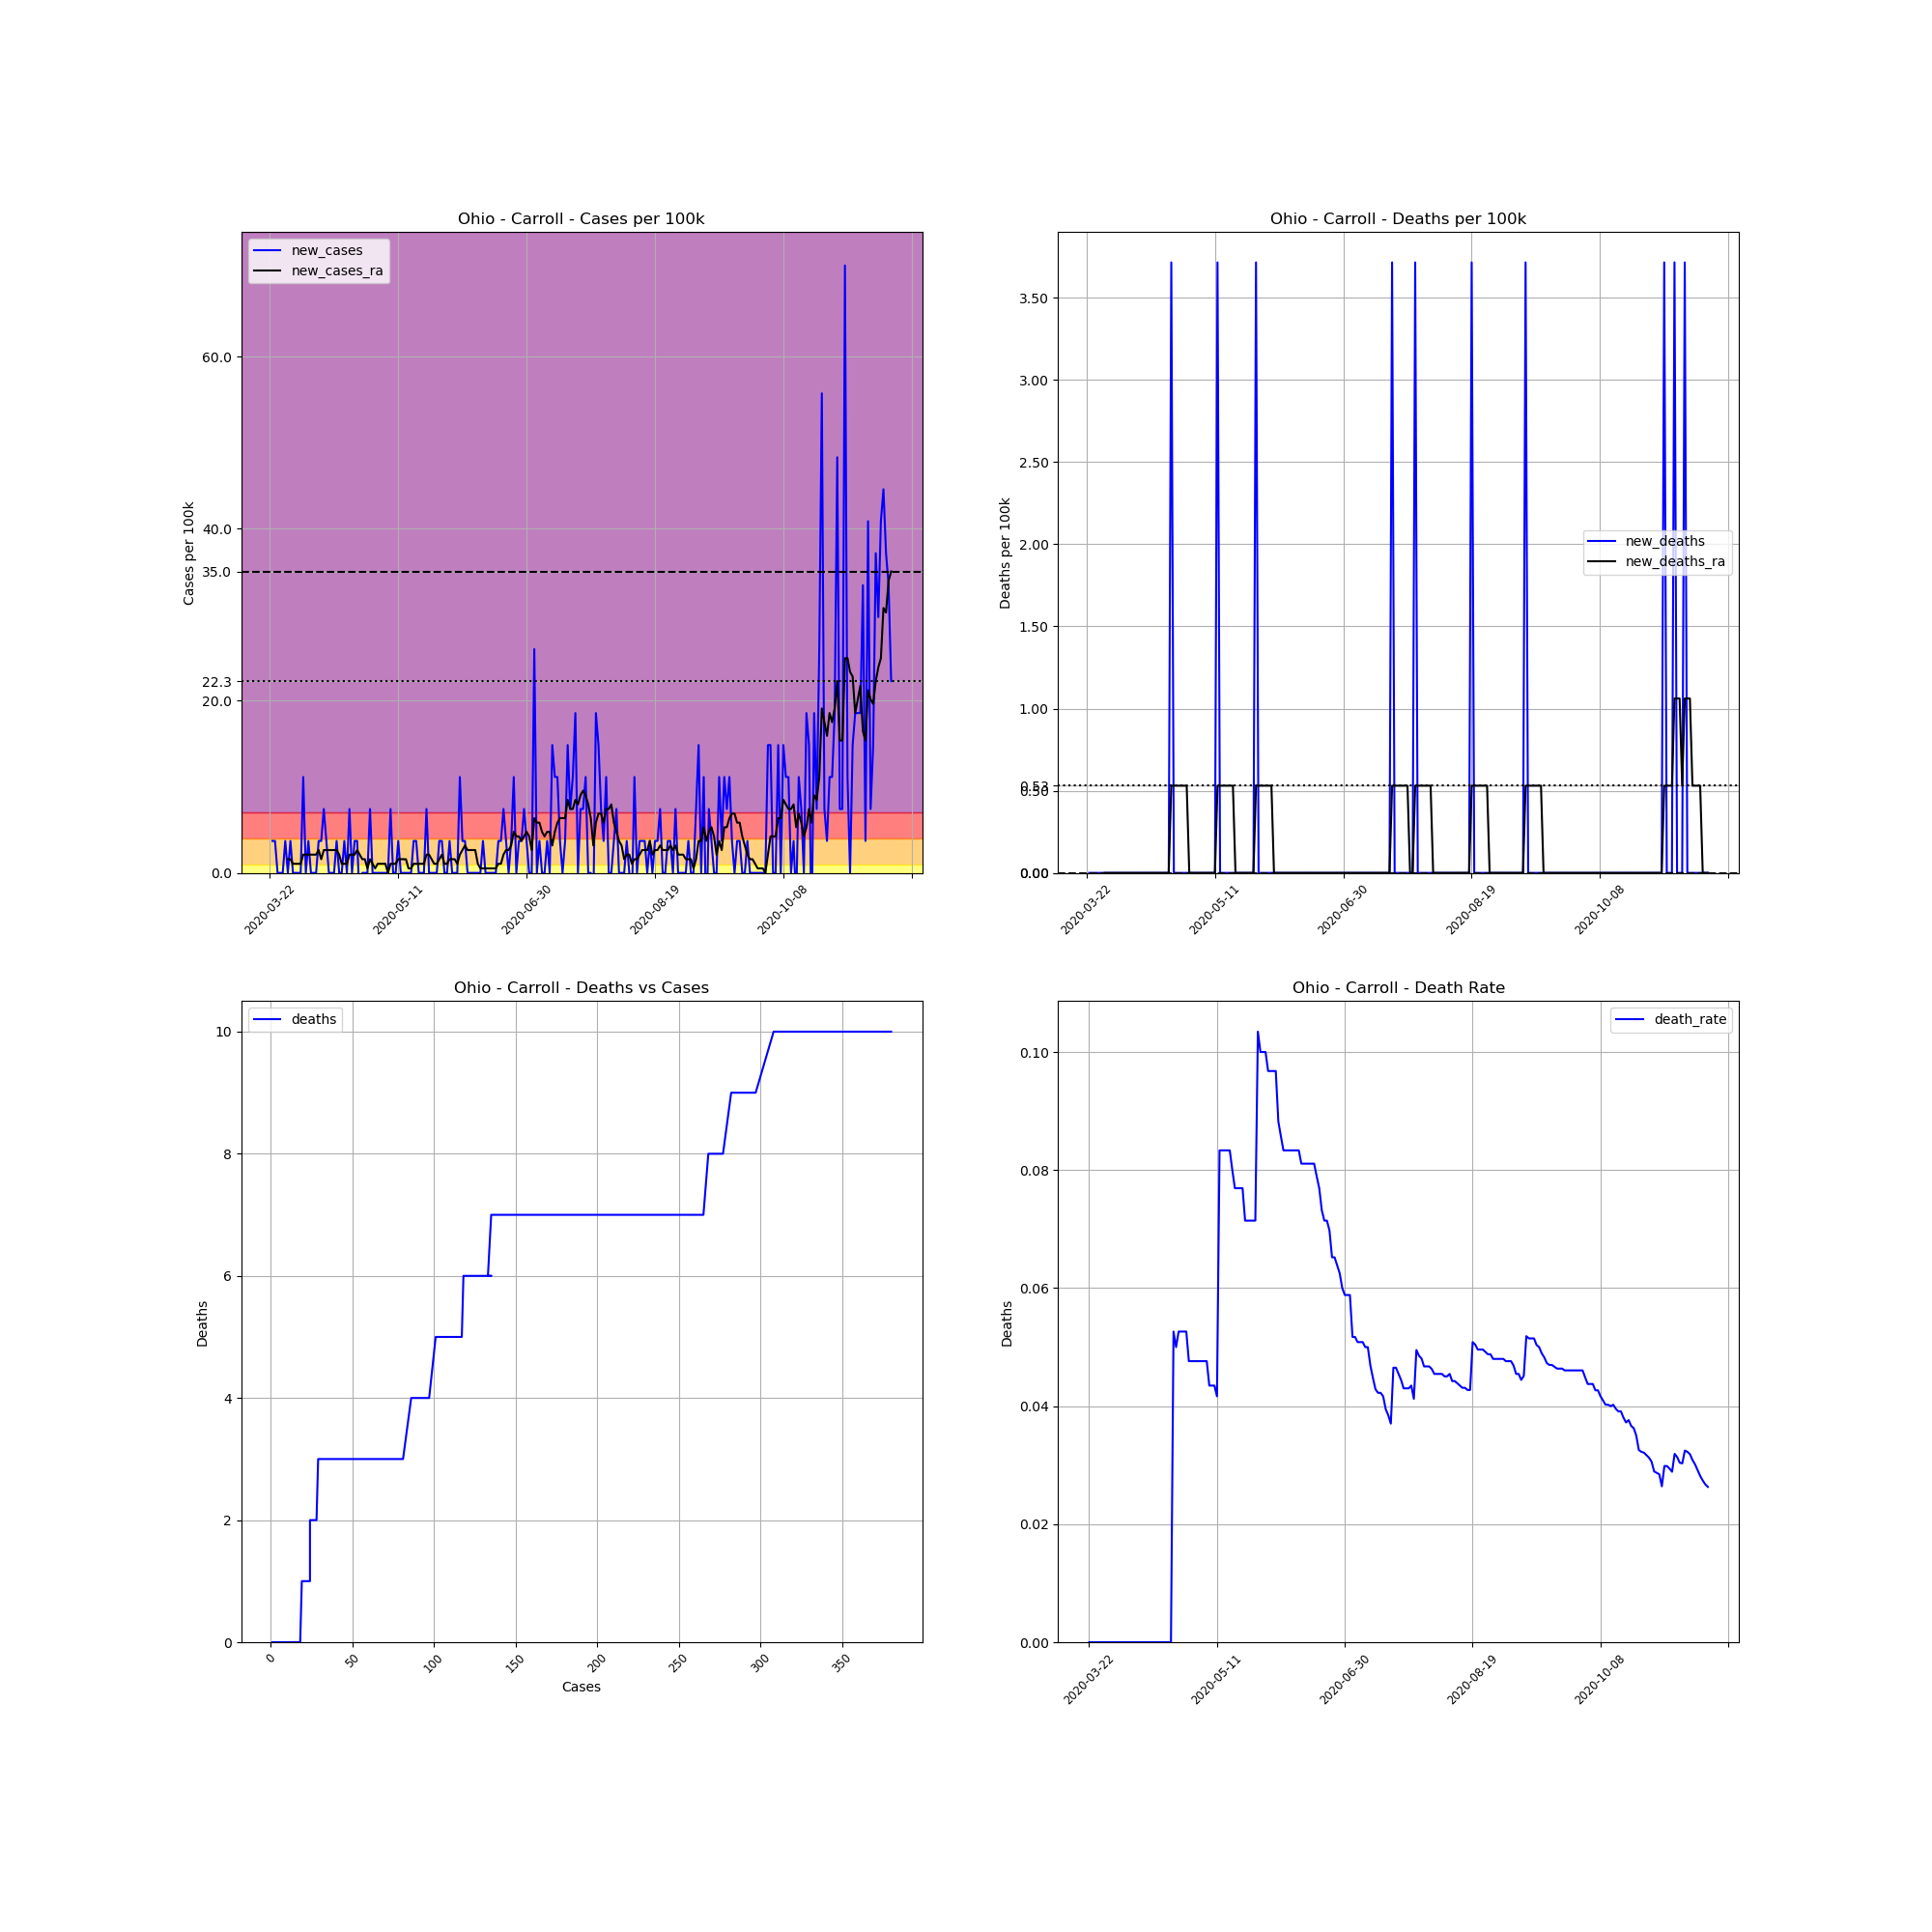

The file beside this chart, header and first rows:
, date, county, state, fips, cases, deaths, COUNTY, STNAME, CTYNAME, POPESTIMATE2019, cases_per_100k, deaths_per_100k, death_rate, new_cases, new_deaths, new_cases_ra, new_deaths_ra
270651, 2020-03-22, Carroll, Ohio, 39019, 1, 0, 19, Ohio, Carroll, 26914, 3.716, 0.0, 0.0, , , , 
270652, 2020-03-23, Carroll, Ohio, 39019, 2, 0, 19, Ohio, Carroll, 26914, 7.431, 0.0, 0.0, 3.716, 0.0, , 
270653, 2020-03-24, Carroll, Ohio, 39019, 3, 0, 19, Ohio, Carroll, 26914, 11.15, 0.0, 0.0, 3.716, 0.0, , 
270654, 2020-03-25, Carroll, Ohio, 39019, 3, 0, 19, Ohio, Carroll, 26914, 11.15, 0.0, 0.0, 0.0, 0.0, , 
270655, 2020-03-26, Carroll, Ohio, 39019, 3, 0, 19, Ohio, Carroll, 26914, 11.15, 0.0, 0.0, 0.0, 0.0, , 
270656, 2020-03-27, Carroll, Ohio, 39019, 3, 0, 19, Ohio, Carroll, 26914, 11.15, 0.0, 0.0, 0.0, 0.0, , 
270657, 2020-03-28, Carroll, Ohio, 39019, 4, 0, 19, Ohio, Carroll, 26914, 14.86, 0.0, 0.0, 3.716, 0.0, , 
270658, 2020-03-29, Carroll, Ohio, 39019, 4, 0, 19, Ohio, Carroll, 26914, 14.86, 0.0, 0.0, 0.0, 0.0, 1.592, 0.0
270659, 2020-03-30, Carroll, Ohio, 39019, 5, 0, 19, Ohio, Carroll, 26914, 18.58, 0.0, 0.0, 3.716, 0.0, 1.592, 0.0
270660, 2020-03-31, Carroll, Ohio, 39019, 5, 0, 19, Ohio, Carroll, 26914, 18.58, 0.0, 0.0, 0.0, 0.0, 1.062, 0.0
270661, 2020-04-01, Carroll, Ohio, 39019, 5, 0, 19, Ohio, Carroll, 26914, 18.58, 0.0, 0.0, 0.0, 0.0, 1.062, 0.0
270662, 2020-04-02, Carroll, Ohio, 39019, 5, 0, 19, Ohio, Carroll, 26914, 18.58, 0.0, 0.0, 0.0, 0.0, 1.062, 0.0
270663, 2020-04-03, Carroll, Ohio, 39019, 5, 0, 19, Ohio, Carroll, 26914, 18.58, 0.0, 0.0, 0.0, 0.0, 1.062, 0.0
270664, 2020-04-04, Carroll, Ohio, 39019, 8, 0, 19, Ohio, Carroll, 26914, 29.72, 0.0, 0.0, 11.15, 0.0, 2.123, 0.0
270665, 2020-04-05, Carroll, Ohio, 39019, 8, 0, 19, Ohio, Carroll, 26914, 29.72, 0.0, 0.0, 0.0, 0.0, 2.123, 0.0
270666, 2020-04-06, Carroll, Ohio, 39019, 9, 0, 19, Ohio, Carroll, 26914, 33.44, 0.0, 0.0, 3.716, 0.0, 2.123, 0.0
270667, 2020-04-07, Carroll, Ohio, 39019, 9, 0, 19, Ohio, Carroll, 26914, 33.44, 0.0, 0.0, 0.0, 0.0, 2.123, 0.0
270668, 2020-04-08, Carroll, Ohio, 39019, 9, 0, 19, Ohio, Carroll, 26914, 33.44, 0.0, 0.0, 0.0, 0.0, 2.123, 0.0
270669, 2020-04-09, Carroll, Ohio, 39019, 9, 0, 19, Ohio, Carroll, 26914, 33.44, 0.0, 0.0, 0.0, 0.0, 2.123, 0.0
270670, 2020-04-10, Carroll, Ohio, 39019, 10, 0, 19, Ohio, Carroll, 26914, 37.16, 0.0, 0.0, 3.716, 0.0, 2.654, 0.0
270671, 2020-04-11, Carroll, Ohio, 39019, 11, 0, 19, Ohio, Carroll, 26914, 40.87, 0.0, 0.0, 3.716, 0.0, 1.592, 0.0
270672, 2020-04-12, Carroll, Ohio, 39019, 13, 0, 19, Ohio, Carroll, 26914, 48.3, 0.0, 0.0, 7.431, 0.0, 2.654, 0.0
270673, 2020-04-13, Carroll, Ohio, 39019, 14, 0, 19, Ohio, Carroll, 26914, 52.02, 0.0, 0.0, 3.716, 0.0, 2.654, 0.0
270674, 2020-04-14, Carroll, Ohio, 39019, 14, 0, 19, Ohio, Carroll, 26914, 52.02, 0.0, 0.0, 0.0, 0.0, 2.654, 0.0
270675, 2020-04-15, Carroll, Ohio, 39019, 14, 0, 19, Ohio, Carroll, 26914, 52.02, 0.0, 0.0, 0.0, 0.0, 2.654, 0.0
270676, 2020-04-16, Carroll, Ohio, 39019, 14, 0, 19, Ohio, Carroll, 26914, 52.02, 0.0, 0.0, 0.0, 0.0, 2.654, 0.0
270677, 2020-04-17, Carroll, Ohio, 39019, 15, 0, 19, Ohio, Carroll, 26914, 55.73, 0.0, 0.0, 3.716, 0.0, 2.654, 0.0
270678, 2020-04-18, Carroll, Ohio, 39019, 15, 0, 19, Ohio, Carroll, 26914, 55.73, 0.0, 0.0, 0.0, 0.0, 2.123, 0.0
270679, 2020-04-19, Carroll, Ohio, 39019, 15, 0, 19, Ohio, Carroll, 26914, 55.73, 0.0, 0.0, 0.0, 0.0, 1.062, 0.0
270680, 2020-04-20, Carroll, Ohio, 39019, 16, 0, 19, Ohio, Carroll, 26914, 59.45, 0.0, 0.0, 3.716, 0.0, 1.062, 0.0
270681, 2020-04-21, Carroll, Ohio, 39019, 16, 0, 19, Ohio, Carroll, 26914, 59.45, 0.0, 0.0, 0.0, 0.0, 1.062, 0.0
270682, 2020-04-22, Carroll, Ohio, 39019, 18, 0, 19, Ohio, Carroll, 26914, 66.88, 0.0, 0.0, 7.431, 0.0, 2.123, 0.0
270683, 2020-04-23, Carroll, Ohio, 39019, 18, 0, 19, Ohio, Carroll, 26914, 66.88, 0.0, 0.0, 0.0, 0.0, 2.123, 0.0
270684, 2020-04-24, Carroll, Ohio, 39019, 19, 1, 19, Ohio, Carroll, 26914, 70.6, 3.716, 0.05263, 3.716, 3.716, 2.123, 0.5308
270685, 2020-04-25, Carroll, Ohio, 39019, 20, 1, 19, Ohio, Carroll, 26914, 74.31, 3.716, 0.05, 3.716, 0.0, 2.654, 0.5308
270686, 2020-04-26, Carroll, Ohio, 39019, 19, 1, 19, Ohio, Carroll, 26914, 70.6, 3.716, 0.05263, -3.716, 0.0, 2.123, 0.5308
270687, 2020-04-27, Carroll, Ohio, 39019, 19, 1, 19, Ohio, Carroll, 26914, 70.6, 3.716, 0.05263, 0.0, 0.0, 1.592, 0.5308
270688, 2020-04-28, Carroll, Ohio, 39019, 19, 1, 19, Ohio, Carroll, 26914, 70.6, 3.716, 0.05263, 0.0, 0.0, 1.592, 0.5308
270689, 2020-04-29, Carroll, Ohio, 39019, 19, 1, 19, Ohio, Carroll, 26914, 70.6, 3.716, 0.05263, 0.0, 0.0, 0.5308, 0.5308
270690, 2020-04-30, Carroll, Ohio, 39019, 21, 1, 19, Ohio, Carroll, 26914, 78.03, 3.716, 0.04762, 7.431, 0.0, 1.592, 0.5308
270691, 2020-05-01, Carroll, Ohio, 39019, 21, 1, 19, Ohio, Carroll, 26914, 78.03, 3.716, 0.04762, 0.0, 0.0, 1.062, 0.0
270692, 2020-05-02, Carroll, Ohio, 39019, 21, 1, 19, Ohio, Carroll, 26914, 78.03, 3.716, 0.04762, 0.0, 0.0, 0.5308, 0.0
270693, 2020-05-03, Carroll, Ohio, 39019, 21, 1, 19, Ohio, Carroll, 26914, 78.03, 3.716, 0.04762, 0.0, 0.0, 1.062, 0.0
270694, 2020-05-04, Carroll, Ohio, 39019, 21, 1, 19, Ohio, Carroll, 26914, 78.03, 3.716, 0.04762, 0.0, 0.0, 1.062, 0.0
270695, 2020-05-05, Carroll, Ohio, 39019, 21, 1, 19, Ohio, Carroll, 26914, 78.03, 3.716, 0.04762, 0.0, 0.0, 1.062, 0.0
270696, 2020-05-06, Carroll, Ohio, 39019, 21, 1, 19, Ohio, Carroll, 26914, 78.03, 3.716, 0.04762, 0.0, 0.0, 1.062, 0.0
270697, 2020-05-07, Carroll, Ohio, 39019, 21, 1, 19, Ohio, Carroll, 26914, 78.03, 3.716, 0.04762, 0.0, 0.0, 0.0, 0.0
270698, 2020-05-08, Carroll, Ohio, 39019, 23, 1, 19, Ohio, Carroll, 26914, 85.46, 3.716, 0.04348, 7.431, 0.0, 1.062, 0.0
270699, 2020-05-09, Carroll, Ohio, 39019, 23, 1, 19, Ohio, Carroll, 26914, 85.46, 3.716, 0.04348, 0.0, 0.0, 1.062, 0.0
270700, 2020-05-10, Carroll, Ohio, 39019, 23, 1, 19, Ohio, Carroll, 26914, 85.46, 3.716, 0.04348, 0.0, 0.0, 1.062, 0.0
270701, 2020-05-11, Carroll, Ohio, 39019, 24, 1, 19, Ohio, Carroll, 26914, 89.17, 3.716, 0.04167, 3.716, 0.0, 1.592, 0.0
270702, 2020-05-12, Carroll, Ohio, 39019, 24, 2, 19, Ohio, Carroll, 26914, 89.17, 7.431, 0.08333, 0.0, 3.716, 1.592, 0.5308
270703, 2020-05-13, Carroll, Ohio, 39019, 24, 2, 19, Ohio, Carroll, 26914, 89.17, 7.431, 0.08333, 0.0, 0.0, 1.592, 0.5308
270704, 2020-05-14, Carroll, Ohio, 39019, 24, 2, 19, Ohio, Carroll, 26914, 89.17, 7.431, 0.08333, 0.0, 0.0, 1.592, 0.5308
270705, 2020-05-15, Carroll, Ohio, 39019, 24, 2, 19, Ohio, Carroll, 26914, 89.17, 7.431, 0.08333, 0.0, 0.0, 0.5308, 0.5308
270706, 2020-05-16, Carroll, Ohio, 39019, 24, 2, 19, Ohio, Carroll, 26914, 89.17, 7.431, 0.08333, 0.0, 0.0, 0.5308, 0.5308
270707, 2020-05-17, Carroll, Ohio, 39019, 25, 2, 19, Ohio, Carroll, 26914, 92.89, 7.431, 0.08, 3.716, 0.0, 1.062, 0.5308
270708, 2020-05-18, Carroll, Ohio, 39019, 26, 2, 19, Ohio, Carroll, 26914, 96.6, 7.431, 0.07692, 3.716, 0.0, 1.062, 0.5308
270709, 2020-05-19, Carroll, Ohio, 39019, 26, 2, 19, Ohio, Carroll, 26914, 96.6, 7.431, 0.07692, 0.0, 0.0, 1.062, 0.0
270710, 2020-05-20, Carroll, Ohio, 39019, 26, 2, 19, Ohio, Carroll, 26914, 96.6, 7.431, 0.07692, 0.0, 0.0, 1.062, 0.0
... 183 more rows
